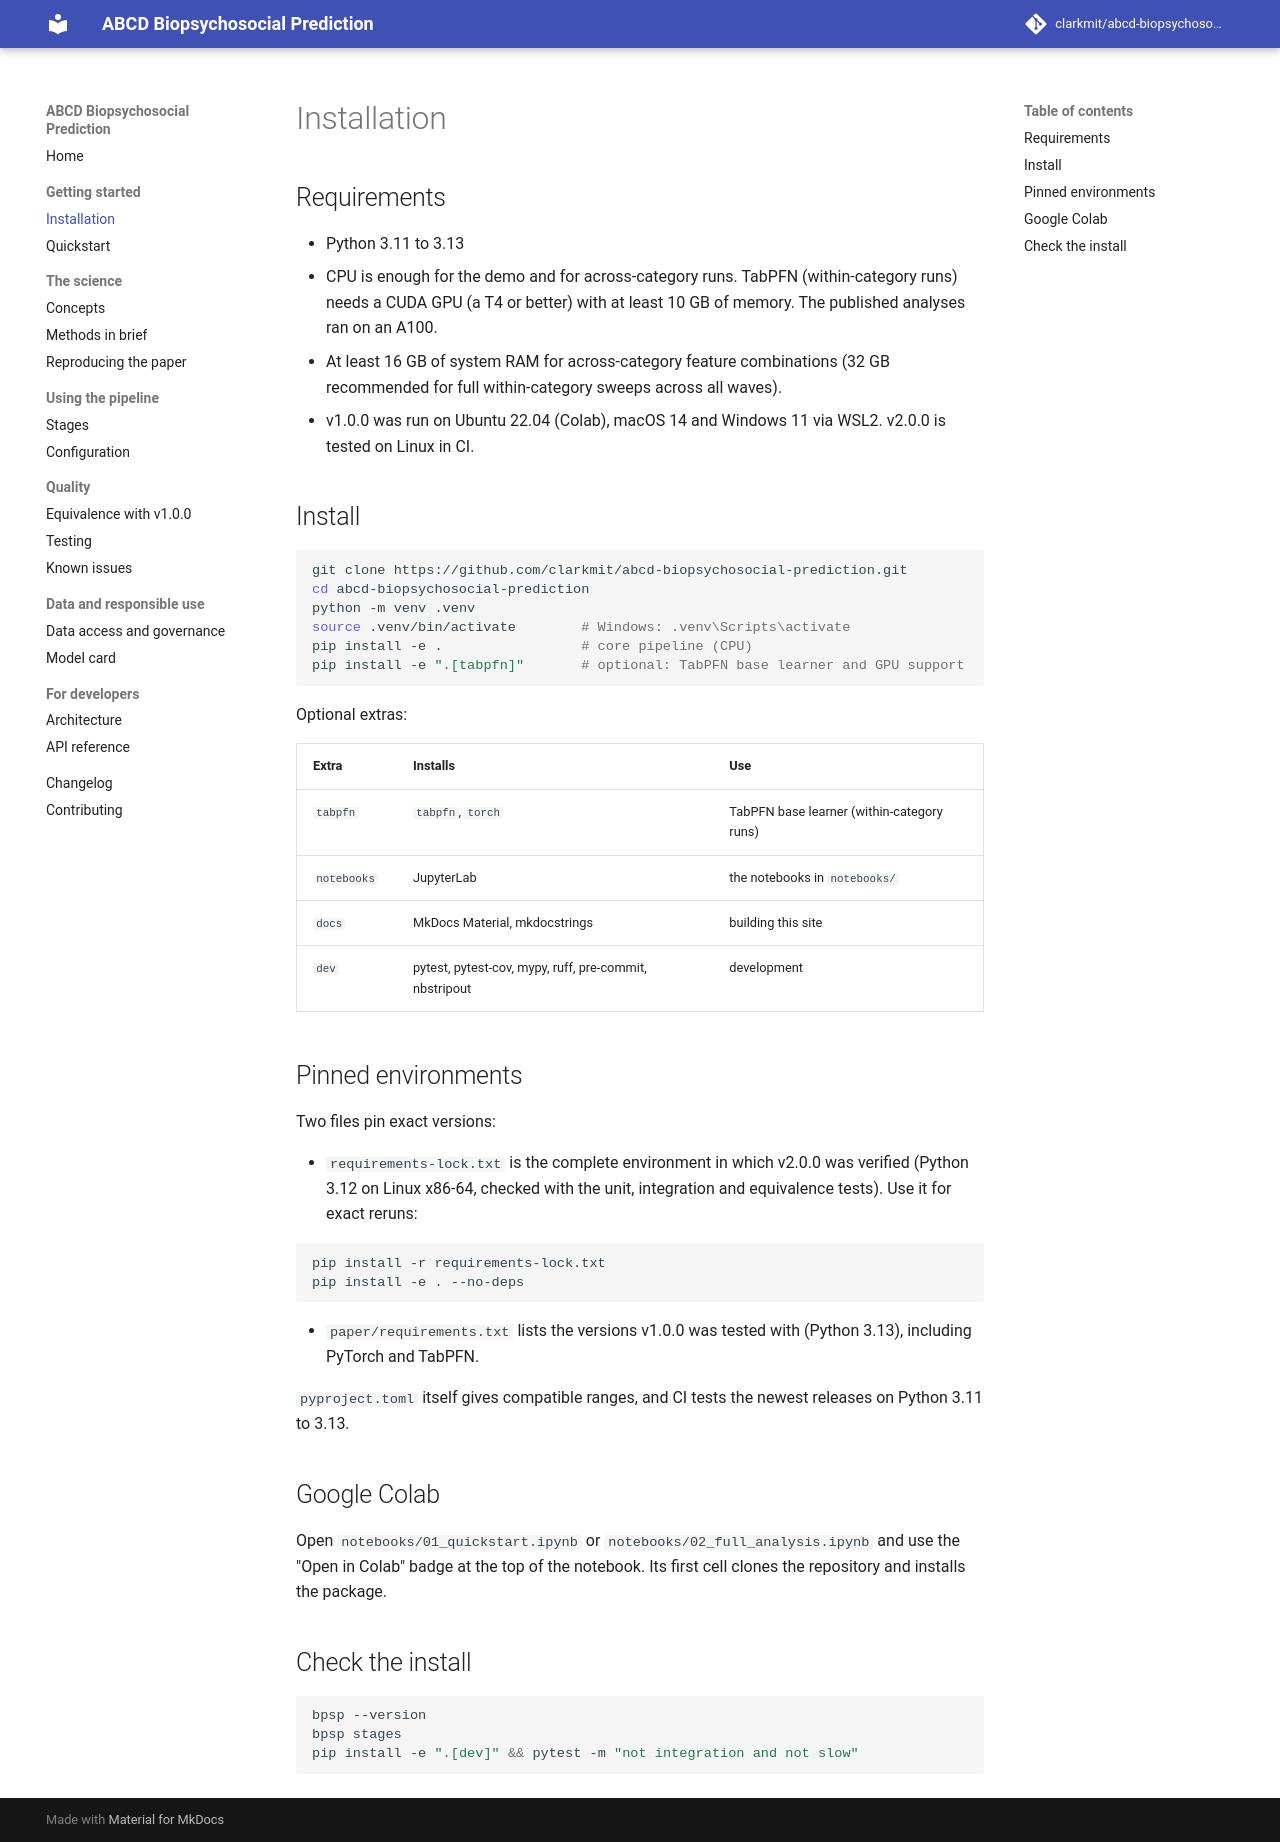

repository: clarkmit/abcd-biopsychosocial-prediction · page: installation/index.html · generator: mkdocs

# Installation

## Requirements

* Python 3.11 to 3.13
* CPU is enough for the demo and for across-category runs. TabPFN (within-category runs) needs a CUDA GPU (a T4 or better) with at least 10 GB of memory. The published analyses ran on an A100.
* At least 16 GB of system RAM for across-category feature combinations (32 GB recommended for full within-category sweeps across all waves).
* v1.0.0 was run on Ubuntu 22.04 (Colab), macOS 14 and Windows 11 via WSL2. v2.0.0 is tested on Linux in CI.

## Install

```bash
git clone https://github.com/clarkmit/abcd-biopsychosocial-prediction.git
cd abcd-biopsychosocial-prediction
python -m venv .venv
source .venv/bin/activate        # Windows: .venv\Scripts\activate
pip install -e .                 # core pipeline (CPU)
pip install -e ".[tabpfn]"       # optional: TabPFN base learner and GPU support
```

Optional extras:

| Extra | Installs | Use |
|---|---|---|
| `tabpfn` | `tabpfn`, `torch` | TabPFN base learner (within-category runs) |
| `notebooks` | JupyterLab | the notebooks in `notebooks/` |
| `docs` | MkDocs Material, mkdocstrings | building this site |
| `dev` | pytest, pytest-cov, mypy, ruff, pre-commit, nbstripout | development |

## Pinned environments

Two files pin exact versions:

* `requirements-lock.txt` is the complete environment in which v2.0.0 was verified (Python 3.12 on Linux x86-64, checked with the unit, integration and equivalence tests). Use it for exact reruns:

  ```bash
  pip install -r requirements-lock.txt
  pip install -e . --no-deps
  ```

* `paper/requirements.txt` lists the versions v1.0.0 was tested with (Python 3.13), including PyTorch and TabPFN.

`pyproject.toml` itself gives compatible ranges, and CI tests the newest releases on Python 3.11 to 3.13.

## Google Colab

Open `notebooks/01_quickstart.ipynb` or `notebooks/02_full_analysis.ipynb` and use the "Open in Colab" badge at the top of the notebook. Its first cell clones the repository and installs the package.

## Check the install

```bash
bpsp --version
bpsp stages
pip install -e ".[dev]" && pytest -m "not integration and not slow"
```
